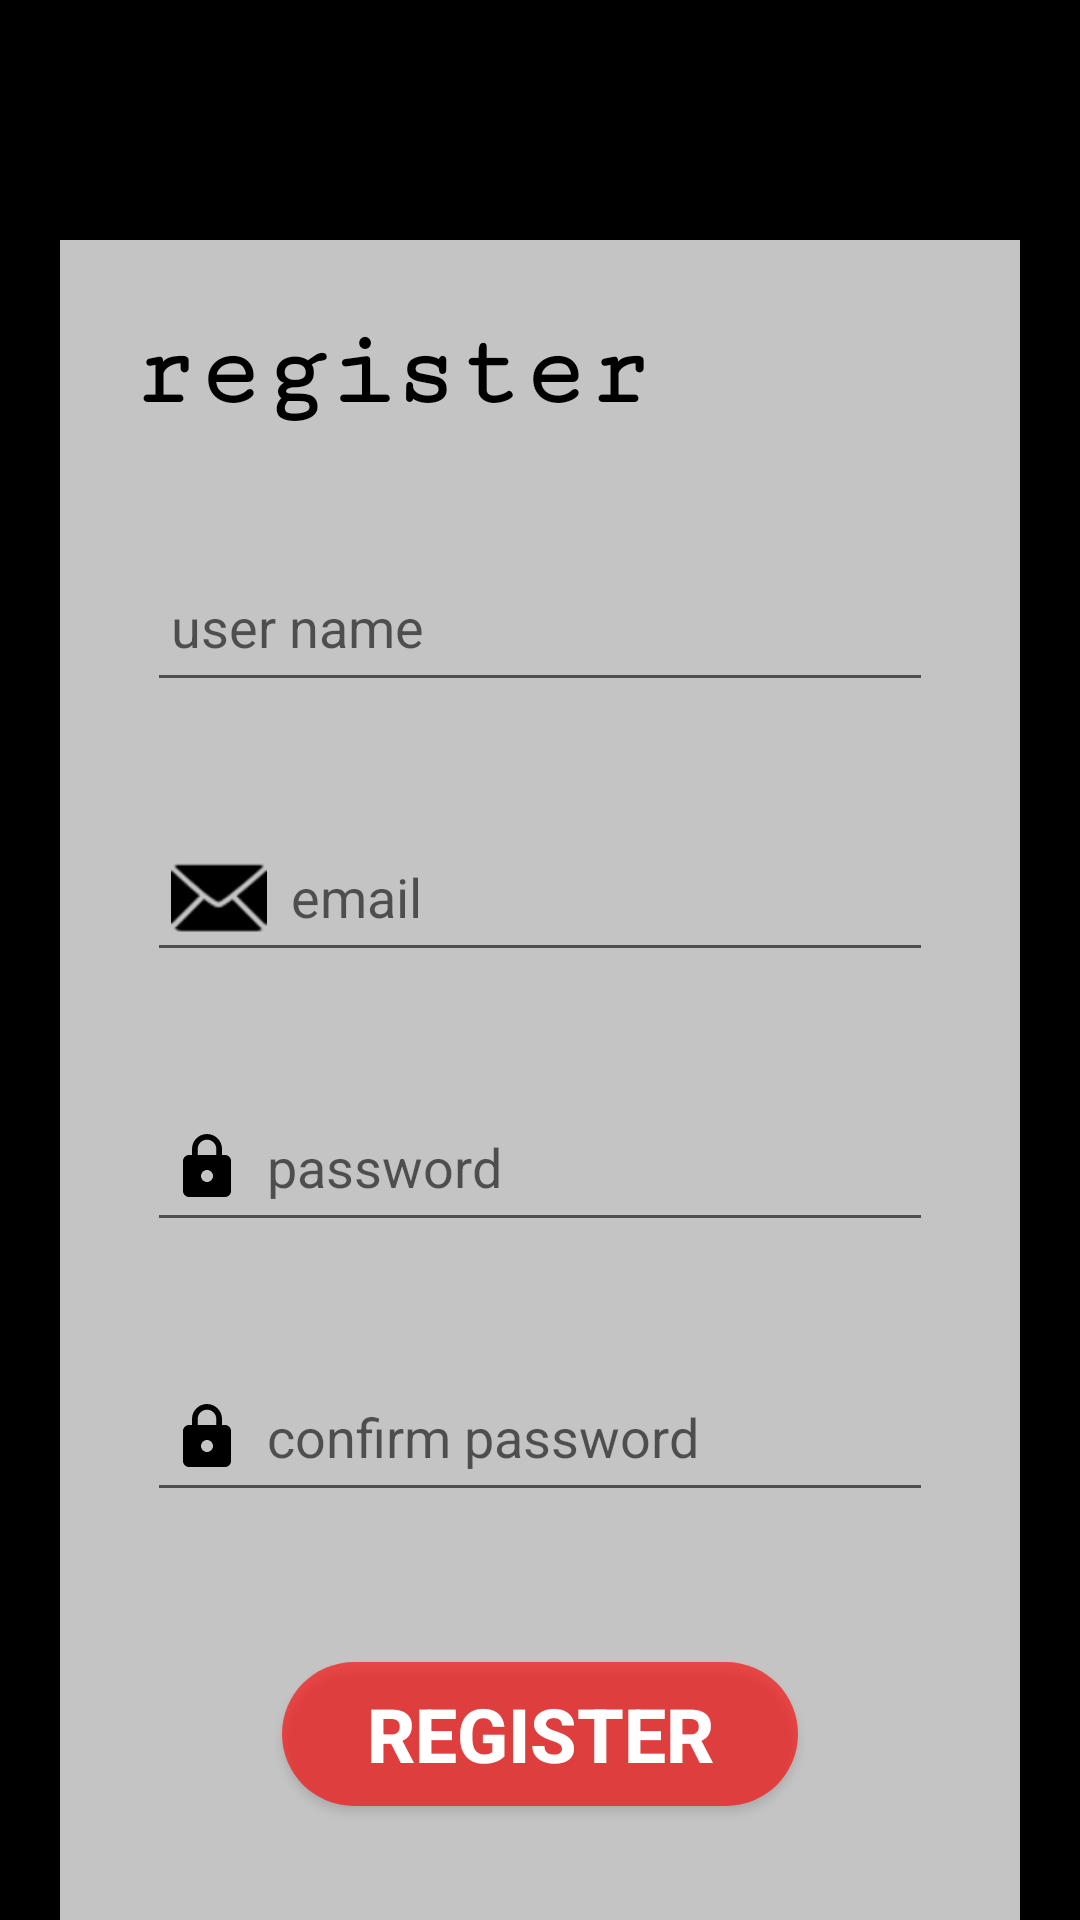

Android layout source for this screen:
<!-- AndroidManifest.xml: application theme Theme.TrainBooking -->
<!-- res/layout/activity_register.xml -->
<?xml version="1.0" encoding="utf-8"?>
<LinearLayout xmlns:android="http://schemas.android.com/apk/res/android"
    xmlns:app="http://schemas.android.com/apk/res-auto"
    xmlns:tools="http://schemas.android.com/tools"
    android:layout_width="match_parent"
    android:layout_height="match_parent"
    android:background="#DA925FF3"
    android:orientation="vertical"
    tools:context=".register">

    
    
    
    
    

    
    

    <ScrollView
        android:layout_width="match_parent"
        android:layout_height="match_parent"
        android:background="#000000">

        <LinearLayout
            android:layout_width="match_parent"
            android:layout_height="wrap_content"
            android:orientation="vertical">

            <LinearLayout

                android:layout_width="match_parent"
                android:layout_height="wrap_content"
                android:layout_gravity="center_horizontal"
                android:layout_marginLeft="20dp"
                android:layout_marginTop="80dp"
                android:layout_marginRight="20dp"
                android:background="#C4FFFFFF"
                android:baselineAligned="false"
                android:gravity="center"
                android:orientation="vertical"
                android:padding="24dp"
                android:touchscreenBlocksFocus="true">

                <TextView
                    android:id="@+id/registertext"
                    android:layout_width="match_parent"
                    android:layout_height="wrap_content"
                    android:fontFamily="serif-monospace"
                    android:text="register"
                    android:textColor="@color/black"
                    android:textSize="36dp"
                    android:textStyle="bold" />


                <EditText
                    android:id="@+id/username"
                    android:layout_width="match_parent"
                    android:layout_height="50dp"

                    android:layout_marginLeft="5dp"
                    android:layout_marginTop="40dp"
                    android:layout_marginRight="5dp"

                    android:drawableLeft="@drawable/baseline_person_24"
                    android:drawablePadding="8dp"
                    android:hint="user name"
                    android:inputType="text"
                    android:padding="8dp"
                    android:textColor="@color/black" />

                
                
                
                

                
                
                

                
                
                
                
                
                
                

                <EditText
                    android:id="@+id/email"
                    android:layout_width="match_parent"
                    android:layout_height="50dp"

                    android:layout_marginLeft="5dp"
                    android:layout_marginTop="40dp"
                    android:layout_marginRight="5dp"
                    android:drawableLeft="@android:drawable/ic_dialog_email"
                    android:drawablePadding="8dp"
                    android:drawableTint="@color/black"
                    android:hint="email"
                    android:inputType="textEmailAddress"
                    android:padding="8dp"
                    android:textColor="@color/black" />

                <EditText
                    android:id="@+id/password"
                    android:layout_width="match_parent"
                    android:layout_height="50dp"

                    android:layout_marginLeft="5dp"
                    android:layout_marginTop="40dp"
                    android:layout_marginRight="5dp"
                    android:drawableLeft="@drawable/baseline_lock_24"
                    android:drawablePadding="8dp"

                    android:hint="password"
                    android:inputType="textPassword"
                    android:padding="8dp"
                    android:textColor="@color/black" />

                <EditText
                    android:id="@+id/conpassword"
                    android:layout_width="match_parent"
                    android:layout_height="50dp"
                    android:layout_marginLeft="5dp"
                    android:layout_marginTop="40dp"
                    android:layout_marginRight="5dp"
                    android:drawableLeft="@drawable/baseline_lock_24"

                    android:drawablePadding="8dp"

                    android:hint="confirm password"
                    android:inputType="textPassword"
                    android:padding="8dp"
                    android:textColor="@color/black" />

                <LinearLayout
                    android:layout_width="match_parent"
                    android:layout_height="match_parent"
                    android:layout_gravity="center_horizontal"
                    android:layout_margin="15dp">


                    <Button
                        android:id="@+id/registerbtn"
                        android:layout_width="match_parent"
                        android:layout_height="wrap_content"
                        android:layout_margin="35dp"
                        android:background="@drawable/rounded"
                        android:backgroundTint="@color/black"
                        android:text="register"
                        android:textColor="@color/white"
                        android:textSize="25dp"
                        android:textStyle="bold"
                        app:backgroundTint="#FF0000" />


                </LinearLayout>

            </LinearLayout>

        </LinearLayout>
    </ScrollView>


</LinearLayout>
<!-- resources referenced by this layout -->
<resources>
  <color name="black">#FF000000</color>
  <color name="white">#FFFFFFFF</color>
  <!-- drawable baseline_lock_24 (drawable) -->
  <vector android:height="24dp" android:tint="@color/black"
      android:viewportHeight="24" android:viewportWidth="24"
      android:width="24dp" xmlns:android="http://schemas.android.com/apk/res/android">
      <path android:fillColor="@color/white" android:pathData="M18,8h-1L17,6c0,-2.76 -2.24,-5 -5,-5S7,3.24 7,6v2L6,8c-1.1,0 -2,0.9 -2,2v10c0,1.1 0.9,2 2,2h12c1.1,0 2,-0.9 2,-2L20,10c0,-1.1 -0.9,-2 -2,-2zM12,17c-1.1,0 -2,-0.9 -2,-2s0.9,-2 2,-2 2,0.9 2,2 -0.9,2 -2,2zM15.1,8L8.9,8L8.9,6c0,-1.71 1.39,-3.1 3.1,-3.1 1.71,0 3.1,1.39 3.1,3.1v2z"/>
  </vector>
  <!-- drawable rounded (drawable) -->
  <?xml version="1.0" encoding="utf-8"?>
  <shape xmlns:android="http://schemas.android.com/apk/res/android"
      android:shape="rectangle">
      <solid android:color="#A1FF0000"/>
      <corners android:radius="30dp" />
  
  
  </shape>
  <style name="Theme.TrainBooking" parent="Theme.MaterialComponents.DayNight.NoActionBar">
          
          <item name="colorPrimary">@color/purple_500</item>
          <item name="colorPrimaryVariant">@color/purple_700</item>
          <item name="colorOnPrimary">@color/white</item>
          
          <item name="colorSecondary">@color/teal_200</item>
          <item name="colorSecondaryVariant">@color/teal_700</item>
          <item name="colorOnSecondary">@color/black</item>
          
          <item name="android:statusBarColor">?attr/colorPrimaryVariant</item>
          
      </style>
  <color name="purple_500">#FF000000</color>
  <color name="purple_700">#FF000000</color>
  <color name="teal_200">#FF03DAC5</color>
  <color name="teal_700">#FF018786</color>
</resources>
